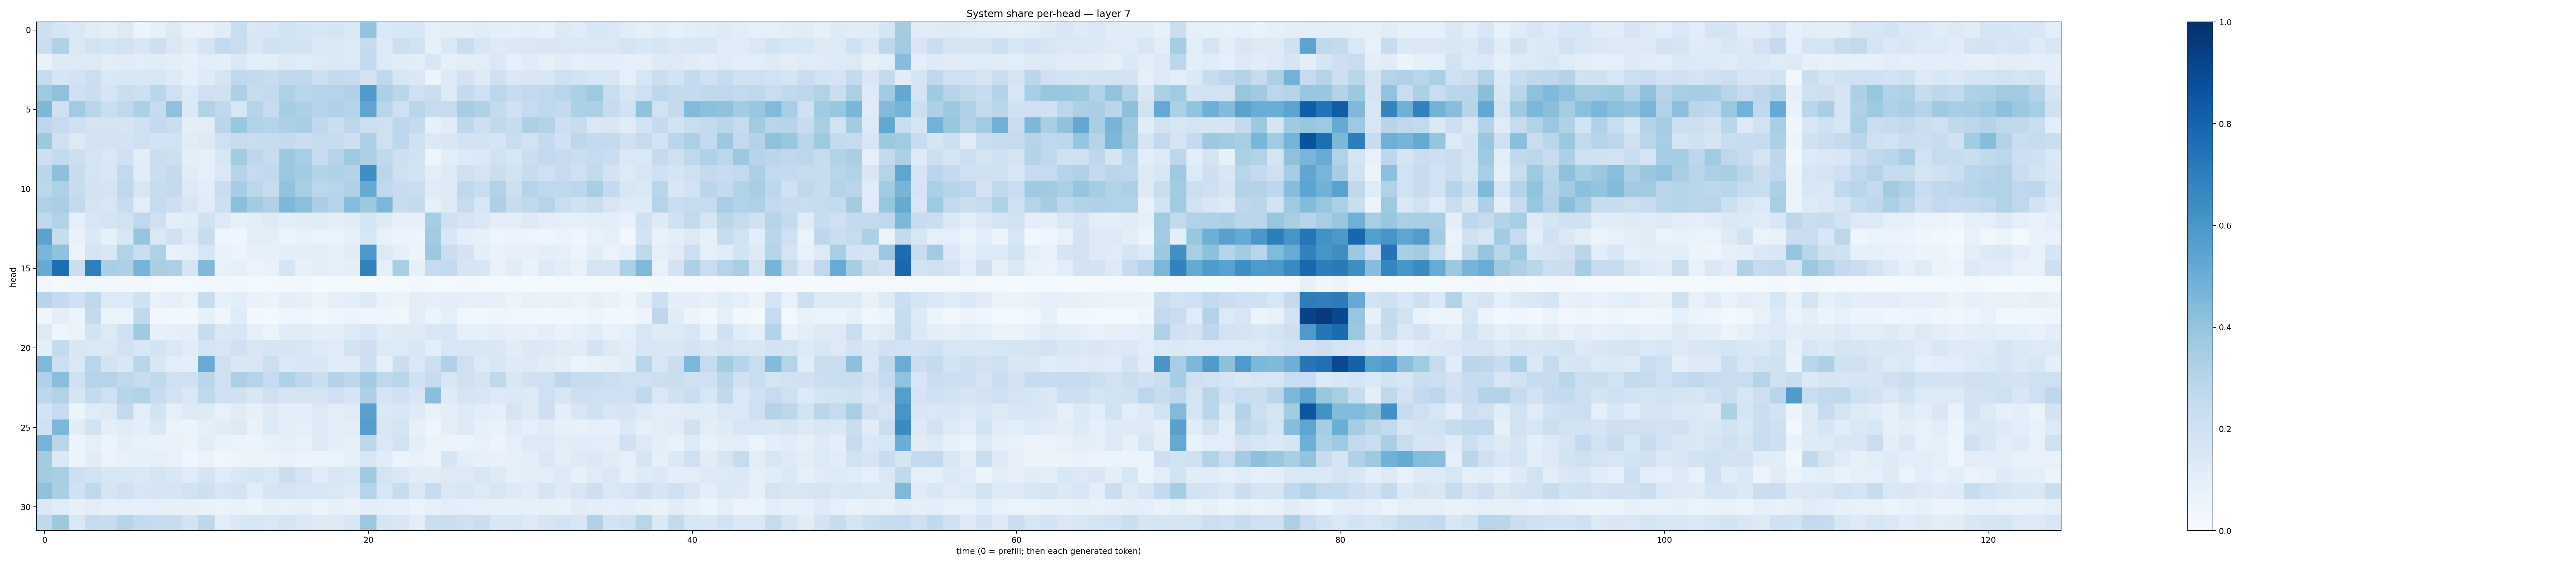

Data behind this chart, as committed beside it:
0.21219027, 0.17131752, 0.14834914, 0.11295083, 0.10012904, 0.12531331, 0.055720665, 0.08530989, 0.12924652, 0.07079156, 0.07366546, 0.11108771, 0.23327045, 0.14139706, 0.148698, 0.18610469, 0.1664954, 0.15833202, 0.16866721, 0.13810082, 0.40068123, 0.14297096, 0.1532811, 0.15488097
0.2196, 0.3198, 0.1448, 0.1882, 0.1788, 0.1889, 0.1509, 0.2131, 0.1483, 0.1106, 0.1673, 0.2604, 0.2316, 0.1498, 0.1997, 0.1902, 0.1859, 0.1392, 0.1427, 0.1343, 0.2484, 0.1341, 0.215, 0.1933
0.06902, 0.1223, 0.1307, 0.1274, 0.1051, 0.1129, 0.1075, 0.1172, 0.09749, 0.0794, 0.1077, 0.1013, 0.145, 0.1072, 0.1019, 0.1346, 0.1196, 0.1272, 0.1417, 0.1358, 0.2601, 0.1343, 0.1138, 0.1043
0.2478, 0.1714, 0.1801, 0.2164, 0.1443, 0.1533, 0.1539, 0.1577, 0.1343, 0.09284, 0.123, 0.1786, 0.2715, 0.2573, 0.2369, 0.2697, 0.2726, 0.2116, 0.2535, 0.2443, 0.1817, 0.2729, 0.159, 0.1411
0.3712, 0.4132, 0.2046, 0.2257, 0.1672, 0.2197, 0.2124, 0.2857, 0.2099, 0.1353, 0.2089, 0.1999, 0.325, 0.2409, 0.2557, 0.3221, 0.2857, 0.2995, 0.3023, 0.3167, 0.582, 0.3292, 0.2886, 0.2105
0.4548, 0.208, 0.3638, 0.2922, 0.2189, 0.268, 0.3283, 0.249, 0.4117, 0.137, 0.3125, 0.2654, 0.162, 0.2977, 0.2392, 0.3552, 0.3298, 0.3032, 0.3164, 0.2978, 0.5325, 0.2922, 0.2054, 0.2835
0.2806, 0.2433, 0.2092, 0.1721, 0.174, 0.1658, 0.2098, 0.2533, 0.2315, 0.09686, 0.1046, 0.285, 0.3878, 0.3086, 0.3006, 0.3309, 0.3398, 0.266, 0.2201, 0.2752, 0.2166, 0.2044, 0.2761, 0.2578
0.3788, 0.2058, 0.1284, 0.1813, 0.1833, 0.1862, 0.2082, 0.1825, 0.1876, 0.1124, 0.1277, 0.2074, 0.2453, 0.2331, 0.2363, 0.2524, 0.2225, 0.2353, 0.2411, 0.211, 0.3274, 0.2066, 0.2768, 0.197
0.2132, 0.2548, 0.2122, 0.1777, 0.1454, 0.1999, 0.1037, 0.2211, 0.2115, 0.09587, 0.08722, 0.1605, 0.3568, 0.2747, 0.2412, 0.3763, 0.3472, 0.2344, 0.2955, 0.3715, 0.3316, 0.2652, 0.2111, 0.1882
0.2855, 0.4147, 0.2396, 0.1783, 0.1561, 0.2615, 0.1168, 0.2197, 0.2547, 0.1118, 0.08615, 0.1422, 0.3032, 0.2464, 0.2647, 0.3791, 0.3569, 0.306, 0.3191, 0.3066, 0.6401, 0.2853, 0.207, 0.1868
0.2804, 0.3213, 0.2368, 0.1807, 0.1786, 0.2715, 0.1584, 0.2373, 0.2531, 0.1362, 0.1091, 0.2271, 0.3493, 0.2779, 0.239, 0.4031, 0.3404, 0.2805, 0.2915, 0.318, 0.5147, 0.2688, 0.2351, 0.2197
0.3227, 0.3371, 0.2593, 0.1771, 0.164, 0.242, 0.1043, 0.2461, 0.2123, 0.16, 0.1132, 0.218, 0.4194, 0.3571, 0.3229, 0.4535, 0.4192, 0.3364, 0.2936, 0.4333, 0.3752, 0.4597, 0.239, 0.2559
0.2635, 0.3119, 0.08864, 0.1618, 0.1788, 0.1927, 0.2671, 0.206, 0.0946, 0.1139, 0.1978, 0.1311, 0.08211, 0.102, 0.125, 0.09513, 0.1122, 0.12, 0.09988, 0.1095, 0.1642, 0.1223, 0.08165, 0.08077
0.5478, 0.2369, 0.06887, 0.1381, 0.08289, 0.1619, 0.3971, 0.143, 0.2074, 0.1326, 0.2403, 0.04392, 0.04059, 0.1005, 0.09818, 0.05888, 0.07171, 0.06303, 0.06511, 0.0866, 0.1609, 0.07055, 0.05493, 0.05077
0.4644, 0.407, 0.05793, 0.1779, 0.1511, 0.3163, 0.2337, 0.3228, 0.07261, 0.09267, 0.1605, 0.07741, 0.05935, 0.07829, 0.08421, 0.1003, 0.09512, 0.1049, 0.07924, 0.1169, 0.5939, 0.1341, 0.09119, 0.05598
0.5134, 0.7616, 0.2258, 0.6931, 0.3392, 0.3297, 0.4743, 0.3383, 0.3264, 0.1665, 0.447, 0.07201, 0.09133, 0.05835, 0.07064, 0.1709, 0.07966, 0.1002, 0.09018, 0.09494, 0.6838, 0.09282, 0.3408, 0.08405
0.03166, 0.02122, 0.02358, 0.03545, 0.03119, 0.02441, 0.02381, 0.02098, 0.02053, 0.01703, 0.03008, 0.02591, 0.02429, 0.02115, 0.01921, 0.02612, 0.02699, 0.01355, 0.01846, 0.02177, 0.01596, 0.01857, 0.01619, 0.02467
0.2965, 0.2508, 0.2027, 0.2685, 0.1281, 0.1329, 0.1984, 0.07393, 0.08628, 0.06335, 0.2384, 0.08514, 0.1055, 0.06914, 0.05273, 0.09731, 0.07992, 0.0602, 0.08741, 0.09999, 0.1317, 0.06685, 0.06221, 0.1031
0.04491, 0.09642, 0.05914, 0.2514, 0.05917, 0.05119, 0.2629, 0.02691, 0.02659, 0.02713, 0.08407, 0.04621, 0.1203, 0.031, 0.01606, 0.04648, 0.04762, 0.03074, 0.04711, 0.05928, 0.04951, 0.04445, 0.03739, 0.1021
0.1362, 0.04606, 0.06303, 0.1823, 0.1274, 0.2013, 0.3696, 0.08332, 0.08992, 0.09445, 0.241, 0.1418, 0.1594, 0.09111, 0.06261, 0.117, 0.1094, 0.09748, 0.1009, 0.1307, 0.1571, 0.1106, 0.1319, 0.1242
0.09919, 0.2542, 0.1511, 0.1449, 0.1452, 0.189, 0.1558, 0.1845, 0.1429, 0.1159, 0.1751, 0.1576, 0.2028, 0.1504, 0.1699, 0.1705, 0.1589, 0.1337, 0.1174, 0.1929, 0.2111, 0.136, 0.1365, 0.155
0.4521, 0.2181, 0.1408, 0.2916, 0.1828, 0.1554, 0.2908, 0.1511, 0.1065, 0.09853, 0.5097, 0.2062, 0.1507, 0.15, 0.2174, 0.1389, 0.1542, 0.1531, 0.1172, 0.1155, 0.2126, 0.08712, 0.2252, 0.1442
0.3188, 0.4271, 0.2044, 0.3035, 0.2987, 0.2714, 0.2374, 0.2618, 0.2098, 0.2078, 0.2855, 0.2107, 0.3337, 0.3021, 0.25, 0.324, 0.2762, 0.225, 0.3075, 0.2771, 0.3555, 0.2726, 0.2915, 0.1992
0.2775, 0.314, 0.1677, 0.2543, 0.2069, 0.2946, 0.3144, 0.2407, 0.1913, 0.1459, 0.2711, 0.2067, 0.1986, 0.1507, 0.2089, 0.1699, 0.1758, 0.1705, 0.2035, 0.1698, 0.3279, 0.1678, 0.2023, 0.1623
0.1868, 0.2482, 0.06121, 0.1177, 0.1266, 0.2603, 0.1029, 0.1868, 0.0936, 0.1289, 0.1223, 0.07773, 0.1106, 0.08198, 0.1237, 0.09418, 0.1001, 0.1326, 0.1052, 0.1175, 0.5578, 0.141, 0.1549, 0.1231
0.2059, 0.4597, 0.1112, 0.1914, 0.1011, 0.1161, 0.1008, 0.1451, 0.06265, 0.0588, 0.09086, 0.1099, 0.1266, 0.06947, 0.1345, 0.09911, 0.08885, 0.1278, 0.0988, 0.1034, 0.5699, 0.1489, 0.1749, 0.07985
0.4762, 0.2908, 0.05473, 0.09131, 0.0554, 0.09445, 0.07094, 0.07031, 0.06879, 0.05964, 0.1054, 0.06899, 0.0642, 0.0603, 0.0718, 0.092, 0.07605, 0.1251, 0.09942, 0.08084, 0.2787, 0.1423, 0.1901, 0.09425
0.3573, 0.1373, 0.05099, 0.1115, 0.064, 0.07338, 0.08549, 0.08729, 0.07163, 0.04482, 0.06372, 0.03615, 0.04874, 0.05399, 0.05992, 0.07077, 0.05977, 0.06328, 0.06485, 0.09189, 0.1514, 0.1161, 0.05498, 0.0759
0.3608, 0.3408, 0.2147, 0.1949, 0.1573, 0.1553, 0.1483, 0.178, 0.1539, 0.1174, 0.1734, 0.1183, 0.1436, 0.1641, 0.1417, 0.2229, 0.1737, 0.1128, 0.1532, 0.1451, 0.3672, 0.1785, 0.1441, 0.1149
0.4133, 0.3373, 0.2007, 0.2711, 0.1692, 0.2031, 0.1587, 0.1658, 0.1719, 0.1882, 0.2113, 0.1633, 0.1827, 0.1153, 0.1675, 0.1752, 0.1619, 0.1539, 0.1478, 0.1235, 0.304, 0.1582, 0.2375, 0.1474
0.1407, 0.1149, 0.0814, 0.1037, 0.08519, 0.09193, 0.07836, 0.08668, 0.08127, 0.07813, 0.06675, 0.06533, 0.0674, 0.06225, 0.07949, 0.07424, 0.08933, 0.0549, 0.07948, 0.06729, 0.1013, 0.08726, 0.08836, 0.06477
0.263, 0.3766, 0.1479, 0.2477, 0.2357, 0.2941, 0.2557, 0.2401, 0.2361, 0.1872, 0.2772, 0.1048, 0.1467, 0.1619, 0.1409, 0.1792, 0.1446, 0.1296, 0.1286, 0.1535, 0.3825, 0.1654, 0.1489, 0.1054
